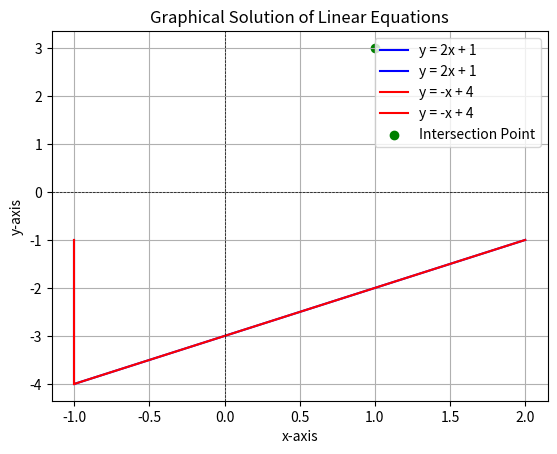

Write Python code to recreate this figure.
import matplotlib.pyplot as plt
import numpy as np

# 1D array
array1 = np.array([1, 2, 3])
print(array1)
# 2D array
array2 = np.array([[1, 2, 3], [4, 5, 6], [7, 8, 9]])
print(array2)
# 3d array made up of zeroes
# made up of 3 layers, 4 rows, 5 columns
array3 = np.zeros([3, 4, 5])
print(array3)

# arrays made out of ones and zeroes using layers, columns and rows
ZeroesArray = np.zeros([3, 4, 5])
OnesArray = np.ones([3, 4, 5])
print(ZeroesArray)
print(OnesArray)


# with np, you can also create random arrays
random_array = np.random.random([3, 3])
# a 3x3 array making random numbers between 0 and 1
print(random_array)
# you can make random arrays that are arranged
Arranged_array = np.arange(3, 40,
                           1)  # 3 = starting value, 20 = total/end value, 4 = value of distance inbetween numbers
print(Arranged_array)
# we can also have linespace array, where we have an array between 2 numbers in a certain number of spaces.
# 5 equally spaced arrays between 0 and 1
linespace_array = np.linspace(0, 2, 5)
print(linespace_array)

# math with arrays
arr1 = np.array([1, 2, 3])
arr2 = np.array([4, 5, 6])
addition = arr1 + arr2
multiplication = arr1 * arr2
subtraction = arr1 - arr2
division = arr1 / arr2
print(addition)
print(multiplication)
print(subtraction)
print(division)


# matrix multiplication
mat1 = np.array([[1, 2], [3, 4]])
mat2 = np.array([[5, 6], [7, 8]])
result = np.dot(mat1, mat2)
print(result)

# messing with array properties
array4 = np.array([[1, 2, 3], [4, 5, 6], [7, 8, 9]])
shape = array4.shape  # shape
print(shape)
size = array4.size  # size
print(size)
dtype = array4.dtype  # type
print(dtype)

# indexing and splicing arrays
array5 = np.array([10, 20, 30, 40])
print(array5[1])  # Access second element
print(array5[1:3])  # Slice from index 1 to 2
print(array5[::-1])  # Reverse the array


# reshaping and transposing
array5 = np.arange(1, 10)
print(array5)
reshaped = array5.reshape(3, 3)
print(reshaped)


# array statistics
array6 = np.array([1, 2, 3, 4, 5])
mean = np.mean(array6)  # Average
median = np.median(array6)  # Median
std_dev = np.std(array6)  # Standard deviation
print(mean)
print(median)
print(std_dev)

# Boolean indexing
array7 = np.array([1, 2, 3, 4, 5])
filtered = array7[array7 > 2]  # filtering the array so that anything above 2 is kept
print(filtered)


#broadcasting means taking an array and then changing it into its own value
array8 = np.array([1, 2, 3])
Broadcast_result = array8 + 10  # [11, 12, 13]
print(Broadcast_result)

#how to solve linear problems using matplotlib and numpy
A = np.array([[2, -1], [-1, -1]])  # Coefficients of x and y
b = np.array([-1, -4])  # Constants

# Solve for x and y
solution = np.linalg.solve(A, b)

# Print the solution
print("Solution (x, y):", solution)

# Add the solution point to the graph
plt.plot(A, b, label="y = 2x + 1", color="blue")
plt.plot(A, b, label="y = -x + 4", color="red")
plt.scatter(solution[0], solution[1], color='green', label="Intersection Point")

# Add labels and legend
plt.xlabel("x-axis")
plt.ylabel("y-axis")
plt.title("Graphical Solution of Linear Equations")
plt.axhline(0, color='black', linewidth=0.5, linestyle='--')  # x-axis
plt.axvline(0, color='black', linewidth=0.5, linestyle='--')  # y-axis
plt.legend()

# Show the plot
plt.grid()
plt.show()


# more advanced random number generation
rng = np.random.default_rng()
numbers = rng.normal(0, 3, size=40)  # 10 random values from a normal distribution
print(numbers)


# Advanced array manipulation
array9 = np.array([1, 2, 3])
tiled = np.tile(array9, (2, 1))  # multiplied and tilted
repeated = np.repeat(array9, 2)  # [1, 1, 2, 2, 3, 3]
print(tiled)
print(repeated)
